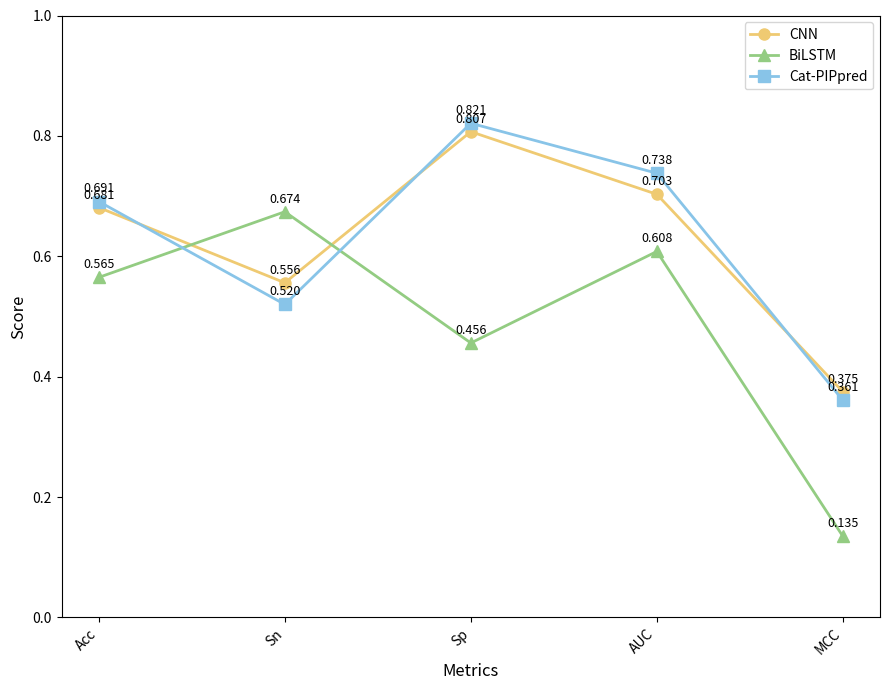

Here is the Python script that generated this plot:
import matplotlib.pyplot as plt
import numpy as np


architectures = ['CNN', 'BiLSTM', 'Cat-PIPpred']
metrics = ['Acc', 'Sn', 'Sp', 'AUC', 'MCC']

data = {
    'CNN': [0.681, 0.556, 0.807, 0.703, 0.375],
    'BiLSTM': [0.565, 0.674, 0.456, 0.608, 0.135],
    'Cat-PIPpred': [0.691, 0.520, 0.821, 0.738, 0.361]
}


plt.figure(figsize=(9, 7))


x = np.arange(len(metrics)) * 0.5  


colors = ['#EFCA72', '#93CC82', '#88C4E8']  
markers = ['o', '^', 's']  


for idx, arch in enumerate(architectures):
    plt.plot(x, data[arch], 
             marker=markers[idx], 
             color=colors[idx],
             label=arch, 
             linewidth=2,
             markersize=8)


for idx, arch in enumerate(architectures):
    for i, val in enumerate(data[arch]):
        plt.text(x[i], val + 0.01, f'{val:.3f}', 
                 ha='center', 
                 va='bottom', 
                 fontsize=9,
                 )


#plt.title('Performance Comparison of Deep Learning Architectures', fontsize=14)
plt.xlabel('Metrics', fontsize=12)
plt.ylabel('Score', fontsize=12)
plt.xticks(x, metrics, rotation=45, ha='right')  
plt.ylim(0, 1.0)  
plt.grid(False)  
plt.legend(loc='best', fontsize=10)  


plt.tight_layout()


plt.show()